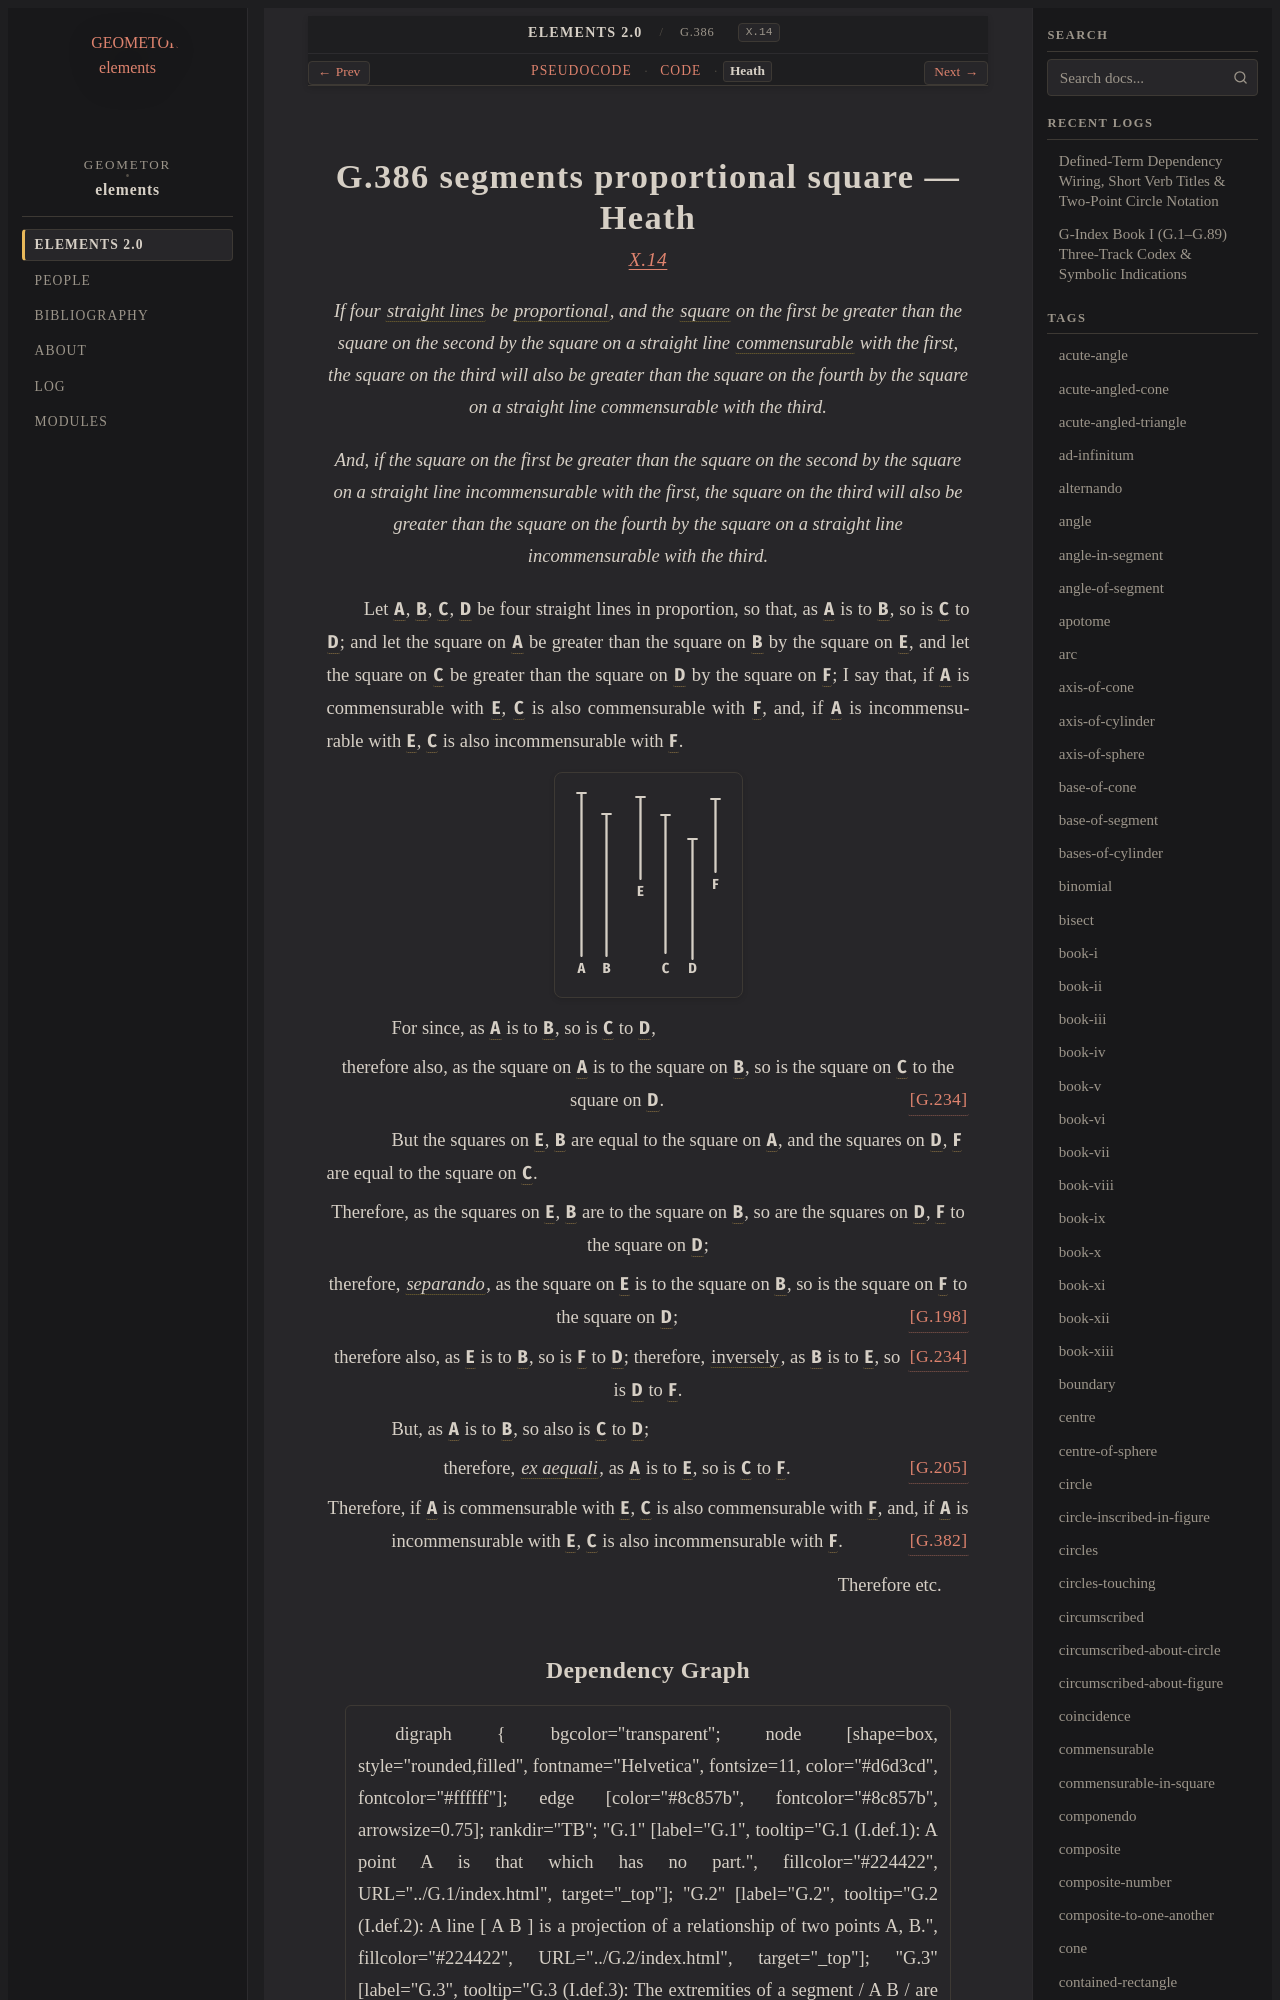

repository: geometor/elements · page: elements2/G.386/heath.html · generator: sphinx

:canonical_id: G.386
:original_id: X.14
:title: G.386 segments proportional square
:volume: III
:book: X
:type: prop

G.386 segments proportional square — Heath
==========================================

.. rubric:: `X.14 <https://geometor.github.io/euclid/heath/volume_III/book_x/propositions/014/>`_

.. enunciation::

   If four :term:`straight lines <G.4>` be :term:`proportional <G.180>`, and the :term:`square <G.63>` on the first be greater than the square on the second by the square on a straight line :term:`commensurable <G.372>` with the first, the square on the third will also be greater than the square on the fourth by the square on a straight line commensurable with the third.

.. enunciation::

   And, if the square on the first be greater than the square on the second by the square on a straight line incommensurable with the first, the square on the third will also be greater than the square on the fourth by the square on a straight line incommensurable with the third.

Let :g:`A <g1:A>`, :g:`B <g1:B>`, :g:`C <g1:C>`, :g:`D <g1:D>` be four straight lines in proportion, so that, as :g:`A <g1:A>` is to :g:`B <g1:B>`, so is :g:`C <g1:C>` to :g:`D <g1:D>`; and let the square on :g:`A <g1:A>` be greater than the square on :g:`B <g1:B>` by the square on :g:`E <g1:E>`, and let the square on :g:`C <g1:C>` be greater than the square on :g:`D <g1:D>` by the square on :g:`F <g1:F>`; I say that, if :g:`A <g1:A>` is commensurable with :g:`E <g1:E>`, :g:`C <g1:C>` is also commensurable with :g:`F <g1:F>`, and, if :g:`A <g1:A>` is incommensurable with :g:`E <g1:E>`, :g:`C <g1:C>` is also incommensurable with :g:`F <g1:F>`.

.. picture:: g1.svg
   :alt: Proposition 14 Diagram

.. subclause::

   For since, as :g:`A <g1:A>` is to :g:`B <g1:B>`, so is :g:`C <g1:C>` to :g:`D <g1:D>`,

.. assertion::

   therefore also, as the square on :g:`A <g1:A>` is to the square on :g:`B <g1:B>`, so is the square on :g:`C <g1:C>` to the square on :g:`D <g1:D>`. :just:`[G.234] <G.234>`

.. subclause::

   But the squares on :g:`E <g1:E>`, :g:`B <g1:B>` are equal to the square on :g:`A <g1:A>`, and the squares on :g:`D <g1:D>`, :g:`F <g1:F>` are equal to the square on :g:`C <g1:C>`.

.. assertion::

   Therefore, as the squares on :g:`E <g1:E>`, :g:`B <g1:B>` are to the square on :g:`B <g1:B>`, so are the squares on :g:`D <g1:D>`, :g:`F <g1:F>` to the square on :g:`D <g1:D>`;

.. assertion::

   therefore, :term:`*separando* <G.197>`, as the square on :g:`E <g1:E>` is to the square on :g:`B <g1:B>`, so is the square on :g:`F <g1:F>` to the square on :g:`D <g1:D>`; :just:`[G.198] <G.198>`

.. assertion::

   therefore also, as :g:`E <g1:E>` is to :g:`B <g1:B>`, so is :g:`F <g1:F>` to :g:`D <g1:D>`; :just:`[G.234] <G.234>` therefore, :term:`inversely <G.182>`, as :g:`B <g1:B>` is to :g:`E <g1:E>`, so is :g:`D <g1:D>` to :g:`F <g1:F>`.

.. subclause::

   But, as :g:`A <g1:A>` is to :g:`B <g1:B>`, so also is :g:`C <g1:C>` to :g:`D <g1:D>`;

.. assertion:: [G.205] <G.205>

   therefore, :term:`*ex aequali* <G.174>`, as :g:`A <g1:A>` is to :g:`E <g1:E>`, so is :g:`C <g1:C>` to :g:`F <g1:F>`.

.. assertion::

   Therefore, if :g:`A <g1:A>` is commensurable with :g:`E <g1:E>`, :g:`C <g1:C>` is also commensurable with :g:`F <g1:F>`, and, if :g:`A <g1:A>` is incommensurable with :g:`E <g1:E>`, :g:`C <g1:C>` is also incommensurable with :g:`F <g1:F>`. :just:`[G.382] <G.382>`

.. qed::

   Therefore etc.
